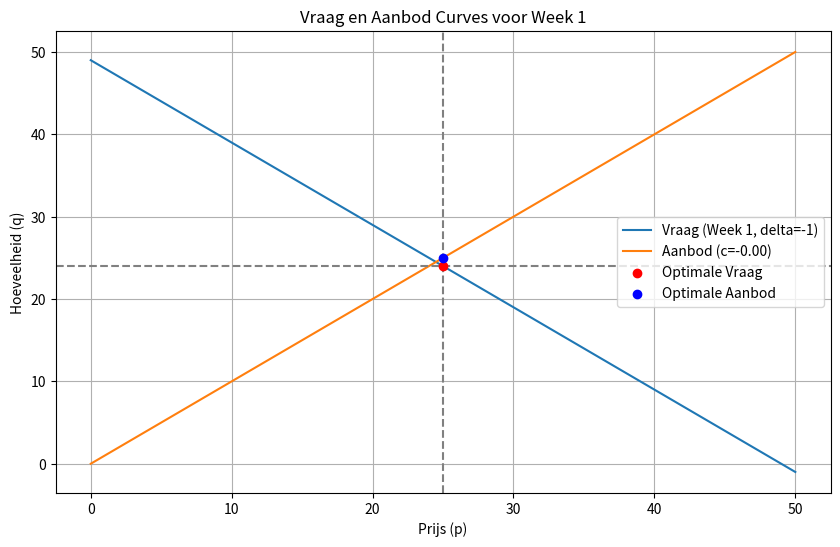
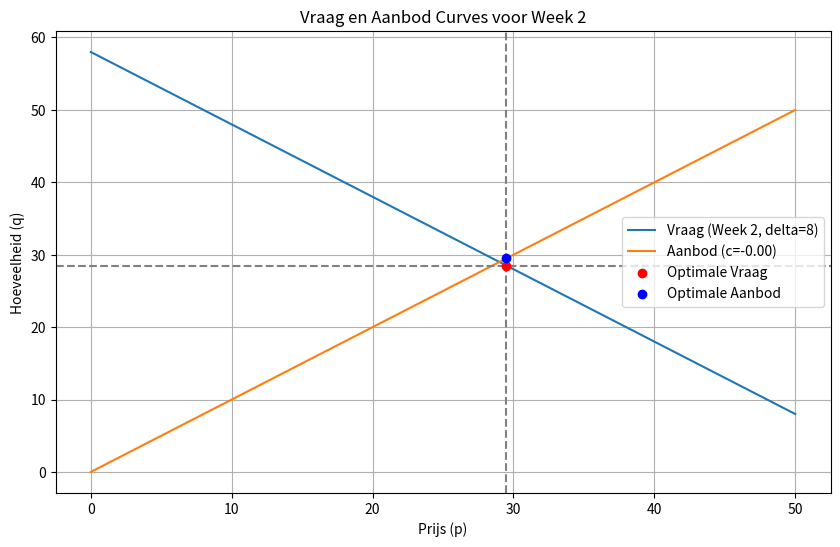
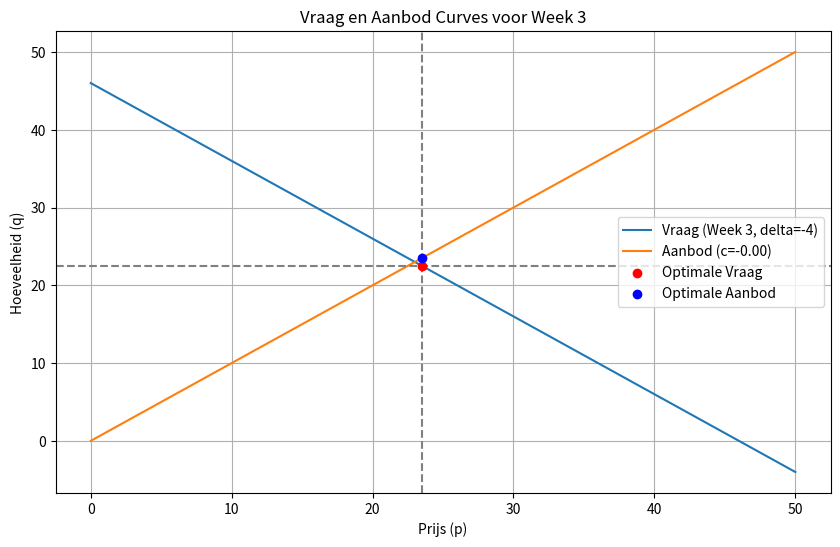
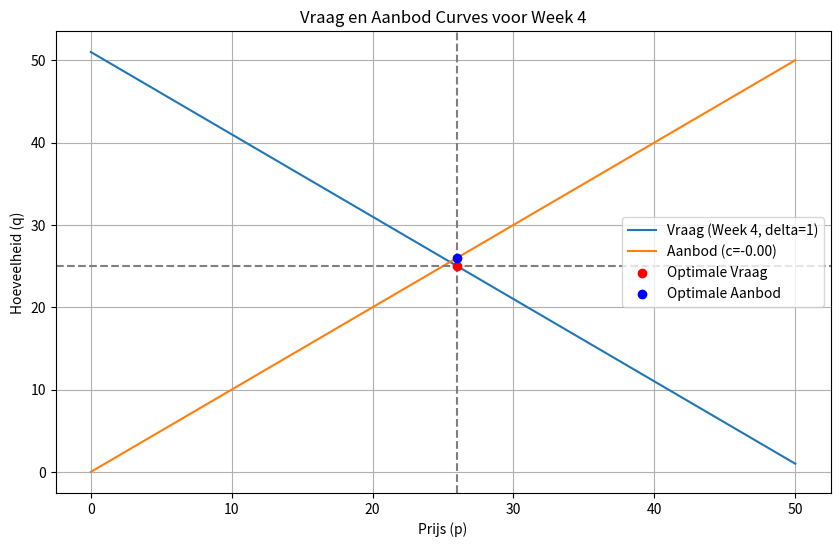
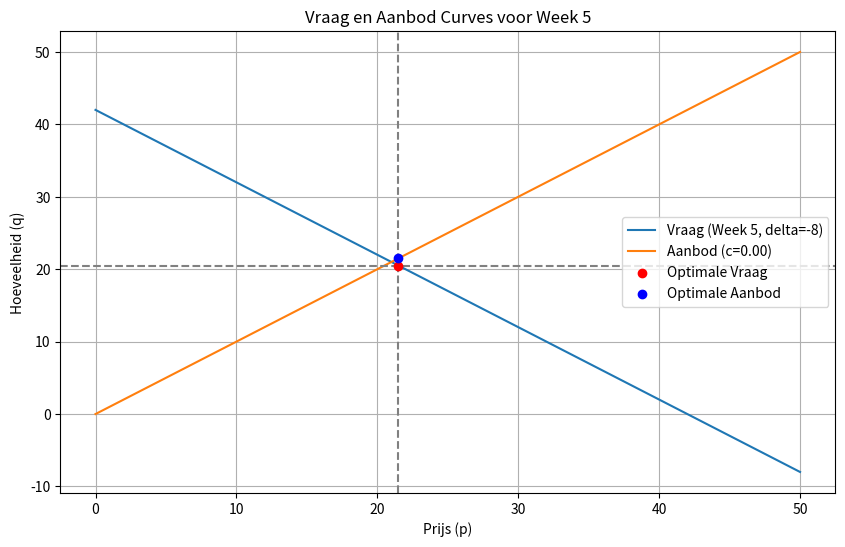

Generate these figures, in order, with matplotlib:
import numpy as np
from scipy.optimize import minimize
import matplotlib.pyplot as plt

# Definieer de vraagfunctie met variatie per week
def demand_function(p, delta):
    return 50 - p + delta

# Definieer de aanbodfunctie
def supply_function(p, c):
    return p - c

# Doelstelling om het verschil tussen vraag en aanbod minimaal 1 te maken
def objective_function(x, delta):
    p, c = x
    q_d = demand_function(p, delta)
    q_s = supply_function(p, c)
    return abs(q_s - q_d - 1)

# Beperkingen
def constraint1(x):
    return x[0]  # p >= 0

def constraint2(x):
    return x[1]  # c >= 0

def constraint3(x, delta):
    p, c = x
    return supply_function(p, c) - demand_function(p, delta) - 1  # q_s >= q_d + 1

# Bereken en plot voor meerdere weken
weeks = range(1, 6)
deltas = np.random.randint(-10, 10, size=len(weeks))  # Random variatie in vraag per week

for i, delta in zip(weeks, deltas):
    # Initialiseer beperkingen
    constraints = [
        {'type': 'ineq', 'fun': constraint1},
        {'type': 'ineq', 'fun': constraint2},
        {'type': 'ineq', 'fun': lambda x: constraint3(x, delta)}
    ]

    # Definieer een startpunt
    x0 = np.array([10, 5])

    # Voer de optimalisatie uit
    result = minimize(objective_function, x0, args=(delta,), constraints=constraints, method='SLSQP')

    # Resultaten weergeven
    if result.success:
        p_opt, c_opt = result.x
        q_d_opt = demand_function(p_opt, delta)
        q_s_opt = supply_function(p_opt, c_opt)
        print(f'Week {i}:')
        print(f'  Optimale prijs (p): {p_opt}')
        print(f'  Optimale productiekosten (c): {c_opt}')
        print(f'  Optimale vraag (q_d): {q_d_opt}')
        print(f'  Optimale aanbod (q_s): {q_s_opt}')

        # Genereren van de grafiek
        p_values = np.linspace(0, 50, 400)
        q_d_values = demand_function(p_values, delta)
        q_s_values = [supply_function(p, c_opt) for p in p_values]

        plt.figure(figsize=(10, 6))
        plt.plot(p_values, q_d_values, label=f'Vraag (Week {i}, delta={delta})')
        plt.plot(p_values, q_s_values, label=f'Aanbod (c={c_opt:.2f})')
        plt.scatter([p_opt], [q_d_opt], color='red', zorder=5, label='Optimale Vraag')
        plt.scatter([p_opt], [q_s_opt], color='blue', zorder=5, label='Optimale Aanbod')
        plt.axvline(x=p_opt, color='gray', linestyle='--')
        plt.axhline(y=q_d_opt, color='gray', linestyle='--')
        plt.xlabel('Prijs (p)')
        plt.ylabel('Hoeveelheid (q)')
        plt.title(f'Vraag en Aanbod Curves voor Week {i}')
        plt.legend()
        plt.grid(True)
        plt.show()
    else:
        print(f'Week {i}: Optimalisatie is niet geslaagd: {result.message}')
